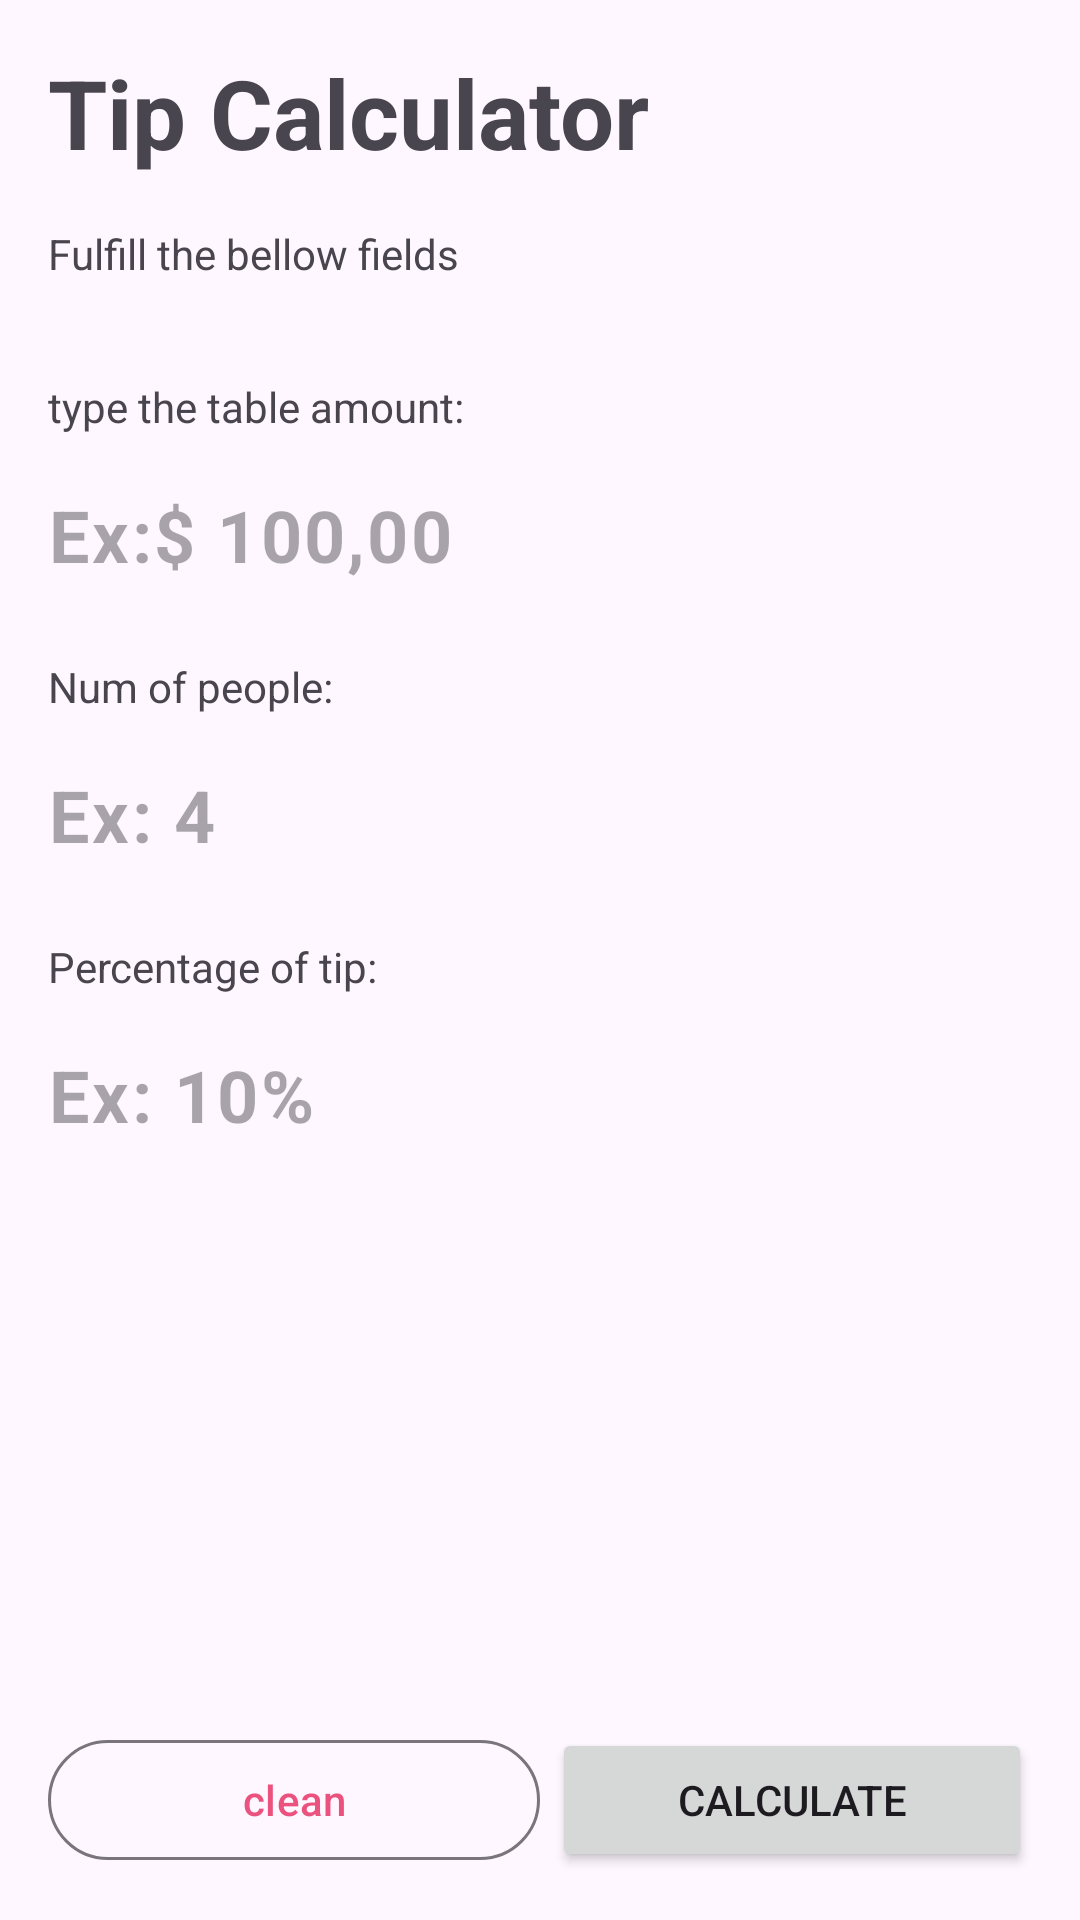

This screen was rendered from an Android layout file. Write that file and the resources it references.
<!-- AndroidManifest.xml: application theme Theme.Goljeta -->
<!-- res/layout/activity_main.xml -->
<?xml version="1.0" encoding="utf-8"?>
<androidx.constraintlayout.widget.ConstraintLayout xmlns:android="http://schemas.android.com/apk/res/android"
    xmlns:app="http://schemas.android.com/apk/res-auto"
    xmlns:tools="http://schemas.android.com/tools"
    android:layout_width="match_parent"
    android:layout_height="match_parent">

    <TextView
        android:id="@+id/tv_title"
        style="@style/Title"
        android:layout_width="match_parent"
        android:layout_height="wrap_content"
        android:layout_margin="16dp"
        android:layout_marginTop="16dp"
        android:text="@string/app_name"
        app:layout_constraintEnd_toEndOf="parent"
        app:layout_constraintHorizontal_bias="1.0"
        app:layout_constraintStart_toStartOf="parent"
        app:layout_constraintTop_toTopOf="parent" />

    <TextView
        android:id="@+id/tv_subtitle"
        android:layout_width="match_parent"
        android:layout_height="wrap_content"
        android:layout_margin="16dp"
        android:text="@string/main_subtitle"
        app:layout_constraintEnd_toEndOf="parent"
        app:layout_constraintStart_toStartOf="parent"
        app:layout_constraintTop_toBottomOf="@+id/tv_title" />

    <TextView
        android:id="@+id/tv_hint_total_table"
        android:layout_width="wrap_content"
        android:layout_height="wrap_content"
        android:layout_marginTop="32dp"
        android:text="@string/table_amount_label"
        app:layout_constraintStart_toStartOf="@+id/tv_subtitle"
        app:layout_constraintTop_toBottomOf="@+id/tv_subtitle" />

    <com.google.android.material.textfield.TextInputLayout
        android:id="@+id/til_total"
        android:layout_width="match_parent"
        android:layout_height="wrap_content"
        android:layout_margin="0dp"
        app:boxStrokeWidth="0dp"
        app:boxStrokeWidthFocused="0dp"
        app:hintEnabled="false"
        app:layout_constraintEnd_toEndOf="@+id/tv_subtitle"
        app:layout_constraintStart_toStartOf="@+id/tv_hint_total_table"
        app:layout_constraintTop_toBottomOf="@+id/tv_hint_total_table">

        <com.google.android.material.textfield.TextInputEditText
            android:id="@+id/tie_total"
            android:layout_width="match_parent"
            android:layout_height="wrap_content"
            android:hint="@string/table_amount_hint"
            android:inputType="numberDecimal"
            android:maxLength="3"
            android:textSize="24sp"
            android:textStyle="bold" />

    </com.google.android.material.textfield.TextInputLayout>

    <TextView
        android:id="@+id/tv_hint_num_people"
        android:layout_width="wrap_content"
        android:layout_height="wrap_content"
        android:layout_marginTop="8dp"
        android:text="@string/num_people_label"
        app:layout_constraintStart_toStartOf="@+id/tv_hint_total_table"
        app:layout_constraintTop_toBottomOf="@+id/til_total" />

    <com.google.android.material.textfield.TextInputLayout
        android:id="@+id/til_num_people"
        android:layout_width="match_parent"
        android:layout_height="wrap_content"
        app:boxStrokeWidth="0dp"
        app:boxStrokeWidthFocused="0dp"
        app:hintEnabled="false"
        app:layout_constraintEnd_toEndOf="@+id/tv_subtitle"
        app:layout_constraintStart_toStartOf="@+id/tv_hint_num_people"
        app:layout_constraintTop_toBottomOf="@+id/tv_hint_num_people">


        <com.google.android.material.textfield.TextInputEditText
            android:id="@+id/tie_num_people"
            android:layout_width="match_parent"
            android:layout_height="match_parent"
            android:hint="@string/num_of_people_hint"
            android:inputType="number"
            android:maxLength="3"
            android:textSize="24sp"
            android:textStyle="bold" />


    </com.google.android.material.textfield.TextInputLayout>

    <TextView
        android:id="@+id/tv_hint_percentage"
        android:layout_width="wrap_content"
        android:layout_height="wrap_content"
        android:layout_marginTop="8dp"
        android:text="@string/percentage_label"
        app:layout_constraintStart_toStartOf="@+id/tv_hint_num_people"
        app:layout_constraintTop_toBottomOf="@+id/til_num_people" />


    <com.google.android.material.textfield.TextInputLayout
        android:id="@+id/til_percentage"
        android:layout_width="match_parent"
        android:layout_height="wrap_content"
        app:boxStrokeWidth="0dp"
        app:boxStrokeWidthFocused="0dp"
        app:hintEnabled="false"
        app:layout_constraintEnd_toEndOf="@+id/tv_subtitle"
        app:layout_constraintStart_toStartOf="@+id/tv_hint_percentage"
        app:layout_constraintTop_toBottomOf="@+id/tv_hint_percentage">

        <com.google.android.material.textfield.TextInputEditText
            android:inputType="number"
            android:id="@+id/tie_percentage"
            android:maxLength="3"
            android:layout_width="match_parent"
            android:layout_height="match_parent"
            android:hint="@string/percentage_tip_hint"
            android:textSize="24sp"
            android:textStyle="bold" />


    </com.google.android.material.textfield.TextInputLayout>


    <com.google.android.material.button.MaterialButton
        android:id="@+id/btn_clean"
        style="@style/Widget.Material3.Button.OutlinedButton"
        android:layout_width="0dp"
        android:layout_height="wrap_content"
        android:layout_marginStart="16dp"
        android:layout_marginTop="16dp"
        android:layout_marginEnd="4dp"
        android:layout_marginBottom="16dp"
        android:text="@string/clean"
        app:layout_constraintBottom_toBottomOf="parent"
        app:layout_constraintEnd_toStartOf="@+id/btn_done"
        app:layout_constraintHorizontal_bias="0.5"
        app:layout_constraintStart_toStartOf="parent" />

    <androidx.constraintlayout.widget.Guideline
        android:id="@+id/vertical_guideline"
        android:layout_width="wrap_content"
        android:layout_height="wrap_content"
        android:orientation="vertical"
        app:layout_constraintGuide_percent="0.5" />

    <Button
        android:id="@+id/btn_done"
        android:layout_width="0dp"
        android:layout_height="wrap_content"
        android:layout_marginStart="4dp"
        android:layout_marginEnd="16dp"
        android:layout_marginTop="16dp"
        android:layout_marginBottom="16dp"
        android:text="@string/calculate"
        app:layout_constraintBottom_toBottomOf="parent"
        app:layout_constraintEnd_toEndOf="parent"
        app:layout_constraintStart_toEndOf="@+id/vertical_guideline" />


</androidx.constraintlayout.widget.ConstraintLayout>
<!-- resources referenced by this layout -->
<resources>
  <string name="app_name">Tip Calculator</string>
  <string name="calculate">calculate</string>
  <string name="clean">clean</string>
  <string name="main_subtitle">Fulfill the bellow fields</string>
  <string name="num_of_people_hint">Ex: 4</string>
  <string name="num_people_label">Num of people:</string>
  <string name="percentage_label">Percentage of tip:</string>
  <string name="percentage_tip_hint">Ex: 10%</string>
  <string name="table_amount_hint">Ex:$ 100,00</string>
  <string name="table_amount_label">type the table amount:</string>
  <style name="Title" parent="Widget.AppCompat.TextView">
          <item name="android:textSize">32sp</item>
          <item name="android:textStyle">bold</item>
  
      </style>
  <style name="Theme.Goljeta" parent="Base.Theme.Goljeta" />
  <style name="Base.Theme.Goljeta" parent="Theme.Material3.DayNight.NoActionBar">
          
          <item name="colorPrimary">@color/my_primary</item>
          --&gt;
      </style>
  <color name="my_primary">#EB527D</color>
</resources>
